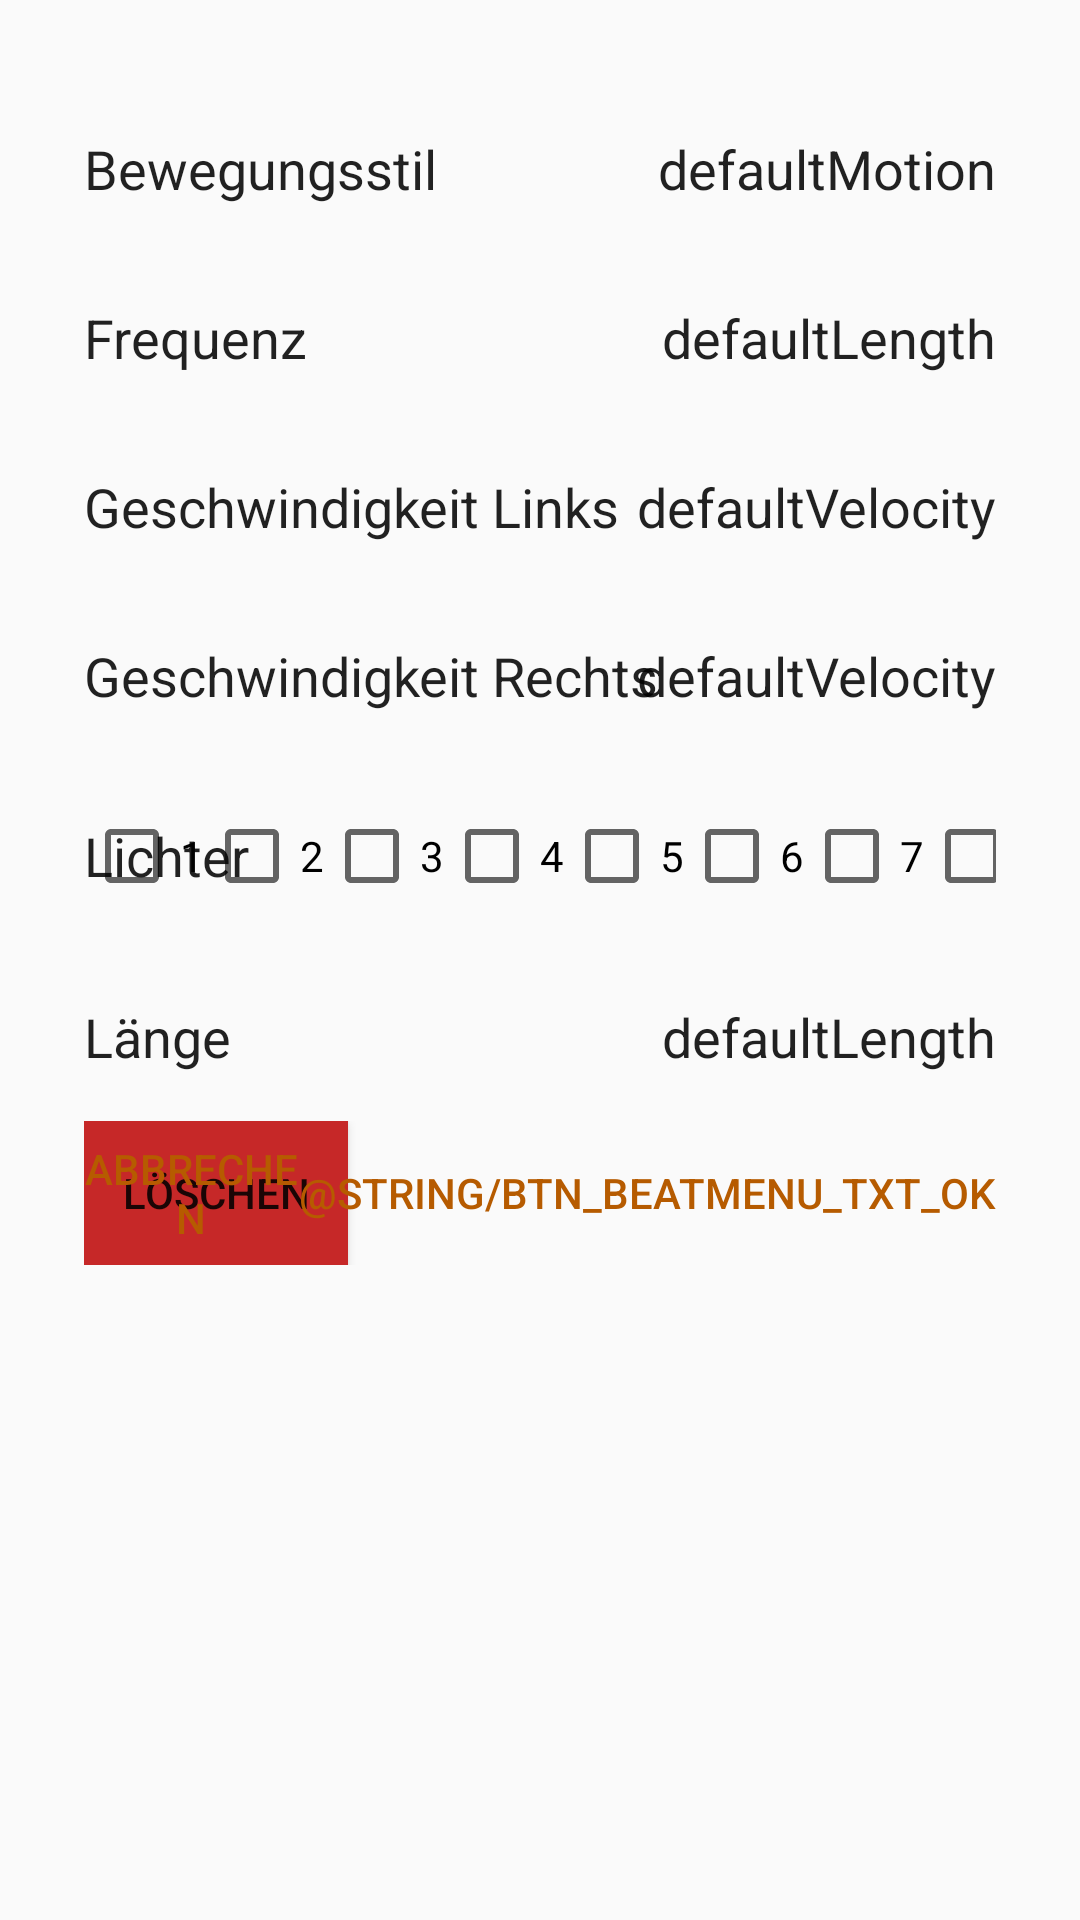

The Android layout XML behind this screen, and the referenced resources:
<!-- AndroidManifest.xml: application theme AppTheme -->
<!-- res/layout/menu_beat_element.xml -->
<?xml version="1.0" encoding="utf-8"?>
<LinearLayout xmlns:android="http://schemas.android.com/apk/res/android"
    android:layout_width="match_parent"
    android:layout_height="match_parent"
    android:orientation="vertical"
    style="@style/DialogMenuView">

    <RelativeLayout
        android:id="@+id/menu_item_motion_type"
        android:layout_width="match_parent"
        android:layout_height="wrap_content">

        <TextView
            style="@style/DialogMenuElement"
            android:text="@string/menu_motion_type"
            android:id="@+id/txt_motion_type"
            android:layout_alignParentLeft="true"/>

        <TextView
            style="@style/DialogMenuElement"
            android:text="defaultMotion"
            android:id="@+id/txt_motion_type_default"
            android:layout_alignParentRight="true"/>
    </RelativeLayout>

    <RelativeLayout
        android:id="@+id/menu_item_frequency"
        android:layout_width="match_parent"
        android:layout_height="wrap_content">

        <TextView
            style="@style/DialogMenuElement"
            android:text="@string/menu_frequency"
            android:id="@+id/txt_frequency"
            android:layout_alignParentLeft="true"/>

        <TextView
            style="@style/DialogMenuElement"
            android:text="defaultLength"
            android:id="@+id/txt_frequency_default"
            android:layout_alignParentRight="true"/>
    </RelativeLayout>

    <RelativeLayout
        android:id="@+id/menu_item_velocity_left"
        android:layout_width="match_parent"
        android:layout_height="wrap_content">

        <TextView
            style="@style/DialogMenuElement"
            android:text="@string/menu_velocity_left"
            android:id="@+id/txt_velocity_left"
            android:layout_alignParentLeft="true"/>

        <TextView
            style="@style/DialogMenuElement"
            android:text="defaultVelocity"
            android:id="@+id/txt_velocity_left_default"
            android:layout_alignParentRight="true"/>
    </RelativeLayout>

    <RelativeLayout
        android:id="@+id/menu_item_velocity_right"
        android:layout_width="match_parent"
        android:layout_height="wrap_content">

        <TextView
            style="@style/DialogMenuElement"
            android:text="@string/menu_velocity_right"
            android:id="@+id/txt_velocity_right"
            android:layout_alignParentLeft="true"/>

        <TextView
            style="@style/DialogMenuElement"
            android:text="defaultVelocity"
            android:id="@+id/txt_velocity_right_default"
            android:layout_alignParentRight="true"/>
    </RelativeLayout>

    <RelativeLayout
        android:id="@+id/menu_item_lights"
        android:layout_width="match_parent"
        android:layout_height="wrap_content">

        <TextView
            style="@style/DialogMenuElement"
            android:text="@string/menu_lights"
            android:id="@+id/txt_lights"
            android:layout_alignParentLeft="true"/>

        <LinearLayout
            style="@style/DialogMenuElement"
            android:layout_alignParentRight="true">

            <CheckBox
                android:layout_width="wrap_content"
                android:layout_height="wrap_content"
                android:text="1"
                android:id="@+id/light_check_box1"
                android:checked="false" />

            <CheckBox
                android:layout_width="wrap_content"
                android:layout_height="wrap_content"
                android:text="2"
                android:id="@+id/light_check_box2"
                android:checked="false" />

            <CheckBox
                android:layout_width="wrap_content"
                android:layout_height="wrap_content"
                android:text="3"
                android:id="@+id/light_check_box3"
                android:checked="false" />

            <CheckBox
                android:layout_width="wrap_content"
                android:layout_height="wrap_content"
                android:text="4"
                android:id="@+id/light_check_box4" />

            <CheckBox
                android:layout_width="wrap_content"
                android:layout_height="wrap_content"
                android:text="5"
                android:id="@+id/light_check_box5" />

            <CheckBox
                android:layout_width="wrap_content"
                android:layout_height="wrap_content"
                android:text="6"
                android:id="@+id/light_check_box6" />

            <CheckBox
                android:layout_width="wrap_content"
                android:layout_height="wrap_content"
                android:text="7"
                android:id="@+id/light_check_box7" />

            <CheckBox
                android:layout_width="wrap_content"
                android:layout_height="wrap_content"
                android:text="8"
                android:id="@+id/light_check_box8" />
        </LinearLayout>
    </RelativeLayout>

    <RelativeLayout
        android:id="@+id/menu_item_length"
        android:layout_width="match_parent"
        android:layout_height="wrap_content">

        <TextView
            style="@style/DialogMenuElement"
            android:text="@string/menu_lengths"
            android:id="@+id/txt_length"
            android:layout_alignParentLeft="true"/>

        <TextView
            style="@style/DialogMenuElement"
            android:text="defaultLength"
            android:id="@+id/txt_length_default"
            android:layout_alignParentRight="true"/>
    </RelativeLayout>

    <RelativeLayout
        android:layout_width="match_parent"
        android:layout_height="wrap_content"
        android:id="@+id/menu_item_buttons">

        <Button
            style="@style/MenuButtonNegative"
            android:id="@+id/beatmenu_btn_discard"
            android:text="@string/btn_beatmenu_txt_discard" />

        <Button
            style="@style/MenuButtonPositive"
            android:id="@+id/beatmenu_btn_cancel"
            android:text="@string/btn_beatmenu_txt_cancel"
            android:layout_alignParentTop="true"
            android:layout_toStartOf="@+id/beatmenu_btn_ok" />

        <Button
            style="@style/MenuButtonPositive"
            android:id="@+id/beatmenu_btn_ok"
            android:text="@string/btn_beatmenu_txt_ok"
            android:layout_alignParentRight="true" />
    </RelativeLayout>

</LinearLayout>
<!-- resources referenced by this layout -->
<resources>
  <string name="btn_beatmenu_txt_cancel">Abbrechen</string>
  <string name="btn_beatmenu_txt_discard">Löschen</string>
  <string name="menu_frequency">Frequenz</string>
  <string name="menu_lengths">Länge</string>
  <string name="menu_lights">Lichter</string>
  <string name="menu_motion_type">Bewegungsstil</string>
  <string name="menu_velocity_left">Geschwindigkeit Links</string>
  <string name="menu_velocity_right">Geschwindigkeit Rechts</string>
  <style name="DialogMenuElement" parent="@android:style/TextAppearance.Medium">
          <item name="android:layout_width">wrap_content</item>
          <item name="android:layout_height">wrap_content</item>
          <item name="android:paddingTop">16dp</item>
          <item name="android:paddingBottom">16dp</item>
          <item name="android:layout_centerVertical">true</item>
      </style>
  <style name="DialogMenuView">
          <item name="android:padding">28dp</item>
      </style>
  <style name="MenuButtonNegative" parent="@android:style/Holo.Light.ButtonBar.AlertDialog">
          <item name="android:layout_width">wrap_content</item>
          <item name="android:layout_height">wrap_content</item>
          <item name="android:background">@color/btn_negative</item>
      </style>
  <style name="MenuButtonPositive" parent="@android:style/Holo.Light.ButtonBar.AlertDialog">
          <item name="android:layout_width">wrap_content</item>
          <item name="android:layout_height">wrap_content</item>
          <item name="android:textColor">@color/dark_orange</item>
      </style>
  <style name="AppTheme" parent="Theme.AppCompat.Light">
          
      </style>
  <color name="btn_negative">#C62828</color>
  <color name="dark_orange">#b65b00</color>
</resources>
